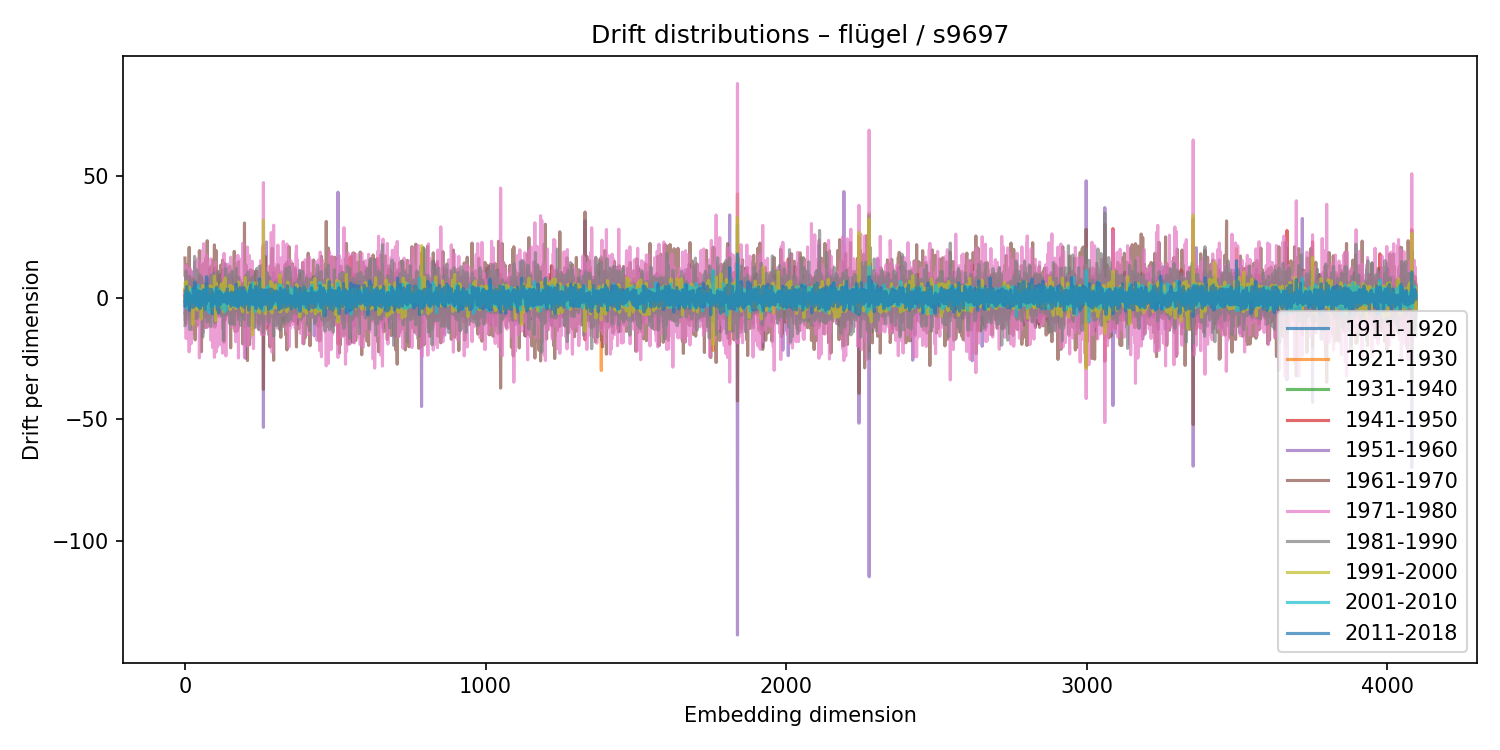

Data behind this chart, as committed beside it:
1911-1920, 1921-1930, 1931-1940, 1941-1950, 1951-1960, 1961-1970, 1971-1980, 1981-1990, 1991-2000, 2001-2010, 2011-2018
-6.231, 3.218, -2.494, 2.856, 0.8405, 16.25, -8.901, -11.45, 3.51, -1.006, -3.356
-1.643, -1.841, -0.3004, -2.319, 1.16, 8.656, -2.291, -6.205, 6.392, -2.054, -2.974
-0.5969, -1.336, 2.646, 2.022, -9.064, 13.56, -4.63, -7.873, 5.651, -1.519, -0.6417
2.44, 2.649, -3.564, 0.527, -1.345, -10.74, 13.35, -4.268, 1.019, 2.159, -0.3268
-2.619, 1.639, 3.581, -4.675, 0.06761, 9.552, -16.77, 10.95, -2.897, 2.325, 3.462
1.971, 0.9482, -3.37, 5.457, -7.401, -3.842, 4.166, -0.6317, 6.425, -3.15, -2.683
0.6484, 0.03145, -3.897, -0.01052, 4.226, 4.52, -2.157, -2.565, -0.9412, -4.393, 4.585
-5.109, 5.207, -6.794, 3.651, -0.7857, -9.117, 11.4, -2.362, 2.039, -0.2996, -0.644
-0.5181, -0.04634, 5.392, -1.201, -4.493, 1.37, -5.875, 5.059, 0.1975, 0.6905, -0.02106
1.549, 2.037, 3.179, -5.443, 4.227, -5.32, -3.114, 6.995, -0.7907, -2.563, 1.33
0.6664, -2.468, 2.675, -5.238, 0.9557, 13.59, -16.24, 3.512, 3.141, -1.983, 2.505
4.79, -0.5654, -0.9328, 4.133, -2.436, 10.48, -13.24, 2.693, -1.516, 0.1233, -1.321
1.951, 3.179, -1.52, -1.972, 1.039, 11.63, -10.77, -3.696, 4.367, -0.304, -1.796
4.39, -2.176, -3.654, -0.8205, -0.4692, 11.79, -14.01, 8.74, -0.5935, -3.745, 0.7014
0.2972, -0.08505, 2.108, -1.839, 0.2442, 20.63, -22.25, 2.819, -1.484, 1.352, 1.646
2.636, -0.5915, -5.913, 3.376, 2.446, 4.164, -7.62, -2.929, 4.166, 1.697, -5.298
-1.491, -1.23, -0.8566, 2.271, -3.029, 1.019, 4.224, -6.577, 2.072, 0.4419, -1.113
-3.256, -0.5454, 1.195, 3.542, -5.091, 1.556, 11.94, -13.15, -0.6832, 1.345, -3.733
-0.4987, 1.795, -0.809, 7.017, -8.701, 8.508, -6.171, -1.147, -0.7711, 1.331, -2.75
-1.194, -0.4996, 2.61, -3.525, 7.523, 2.722, -0.59, -6.123, -0.5606, 1.191, -1.371
-3.003, 2.599, -4.397, 3.956, 6.036, 8.388, -18.98, 6.553, -1.728, -0.1639, -1.082
-2.495, 1.613, -0.4778, -6.405, 10.74, -5.462, 0.82, 1.766, -1.466, 0.5591, 0.57
-0.6263, 2.539, -2.531, -5.151, 7.146, -0.2197, 1.454, -0.3157, -2.339, 3.426, -0.8294
3.706, -1.233, 3.525, -6.317, -3.308, 6.41, -2.673, 2.007, 2.9, 1.221, -1.906
-1.803, 2.019, -3.466, 8.057, -4.817, -5.443, 1.497, 2.596, -1.967, 0.4253, -0.4081
-2.011, 1.955, -4.249, -3.183, 6.435, -13.09, 10.12, 2.237, -1.501, 2.309, -0.6253
1.977, -8.403, 0.6404, -2.681, 7.615, 7.463, -5.941, 7.194, -10.95, 3.765, -4.018
0.2159, -0.4062, 1.889, -2.977, 3.547, 0.06336, -0.4458, -1.746, 2.303, -2.165, 0.3393
0.8873, 0.1567, -2.328, 1.544, -0.8944, 1.379, -4.743, 1.794, 2.576, -1.07, 3.862
0.3444, -2.288, -0.1006, -4.361, 7.045, 7.394, -7.682, -1.404, 0.3721, 2.16, 1.105
2.086, -2.222, 5.26, -8.593, 1.806, -8.422, 10.93, -2.065, 1.351, 0.4172, -3.586
5.191, -2.931, -1.407, -1.848, 7.082, 1.176, -2.793, -2.296, 2.518, -1.384, -2.93
6.896, -2.639, -0.9226, -4.18, 5.026, -10.27, -3.971, 16.91, -3.334, -1.786, -1.574
-4.417, 3.92, -4.932, -1.424, 6.575, -14.99, 12.64, 0.2752, -2.664, 2.481, 6.271
-0.2986, -2.051, 1.591, 3.323, -2.153, -17.36, 14.83, 3.064, -1.224, -1.632, 1.819
-0.4254, 3.869, 1.044, 2.846, -6.011, -6.295, 5.069, -0.5601, 0.1449, 0.3555, 0.6975
-6.518, 4.336, -1.934, 1.054, 1.185, 6.603, -9.498, 0.627, 2.567, 1.694, -1.063
-0.3604, 0.1481, 2.784, -8.45, 5.439, -3.478, 9.046, -4.042, 2.252, -3.054, 0.06805
-2.732, -0.8847, 1.954, -3.149, 4.46, -7.271, 13.23, -8.734, -2.01, 4.537, -3.068
-2.612, -1.765, 1.993, -1.966, 6.194, -7.147, -4.752, 11.38, -2.829, 1.816, -0.7417
3.894, 1.285, -2.244, -2.879, 5.469, -4.242, 0.8844, 5.286, -5.085, -1.089, 3.137
3.865, 1.797, -0.69, -5.642, -3.964, -0.7958, -1.676, 6.11, 3.656, -2.622, 1.207
-0.5631, 5.904, -4.348, 5.327, -8.55, -11.26, 15.8, 0.4458, -1.068, -1.173, -2.471
-2.402, 1.683, -2.255, 2.046, -2.316, -2.333, -5.879, 9.492, 1.331, -3.092, 1.794
-0.5163, 0.2148, -1.563, -1.629, 2.254, -6.102, 7.18, -0.5947, 3.525, -3.758, -0.6433
2.779, -1.095, 2.459, 0.3268, 2.479, -3.095, -11.81, 7.347, -1.882, 5.028, -3.68
1.015, -1.051, 1.207, 2.532, -4.514, 2.248, 0.9047, -0.2855, -1.692, 0.7961, 0.4076
-2.324, -4.142, 0.9663, -1.227, 7.678, -2.985, -0.9724, -0.3316, -1.931, 1.489, -0.8395
-1.546, 0.5539, 2.055, -0.7402, 3.917, 19.26, -24.72, 3.813, -1.349, -1.303, -3.353
-1.881, -1.127, 2.179, -1.705, 3.833, -2.127, -11.87, 9.215, 3.208, -1.976, 2.593
1.369, 2.939, -1.72, -4.164, 6.764, -0.511, 4.003, -5.707, 0.5521, 1.425, -4.521
-0.3394, -1.977, 0.06534, 7.961, -1.912, 13.36, -6.384, -8.117, -0.3019, -1.035, -3.148
-1.71, 3.027, 1.243, -1.086, -7.761, -0.9321, -1.504, 8.947, -2.82, 2.32, -1.154
-5.714, 4.066, 0.7948, -1.768, 0.163, -3.827, 4.24, -2.575, 0.3128, -2.298, 2.205
0.2173, 1.127, -0.6472, 5.07, 1.214, -5.321, -2.527, 7.081, -8.713, 1.579, 2.027
2.906, -2.985, 1.97, 3.498, -0.5071, -22.18, 13.95, 8.291, -2.497, -3.483, 0.8319
0.3827, -1.25, 2.166, -2.061, -2.438, -1.118, -0.9087, 2.54, 0.9833, 0.7986, 2.143
-3.383, 1.595, 0.9889, 2.696, -0.7128, -10.26, 14.64, -5.824, -2.716, 2.653, -3.112
-5.241, 3.454, 1.775, -7.153, 7.408, 1.854, 1.358, -4.73, 0.913, -2.07, 1.372
-2.177, 2.693, 0.1846, 3.133, -6.531, -4.629, 19.55, -16.23, 5.012, -3.064, 1.857
... 4,036 more rows
